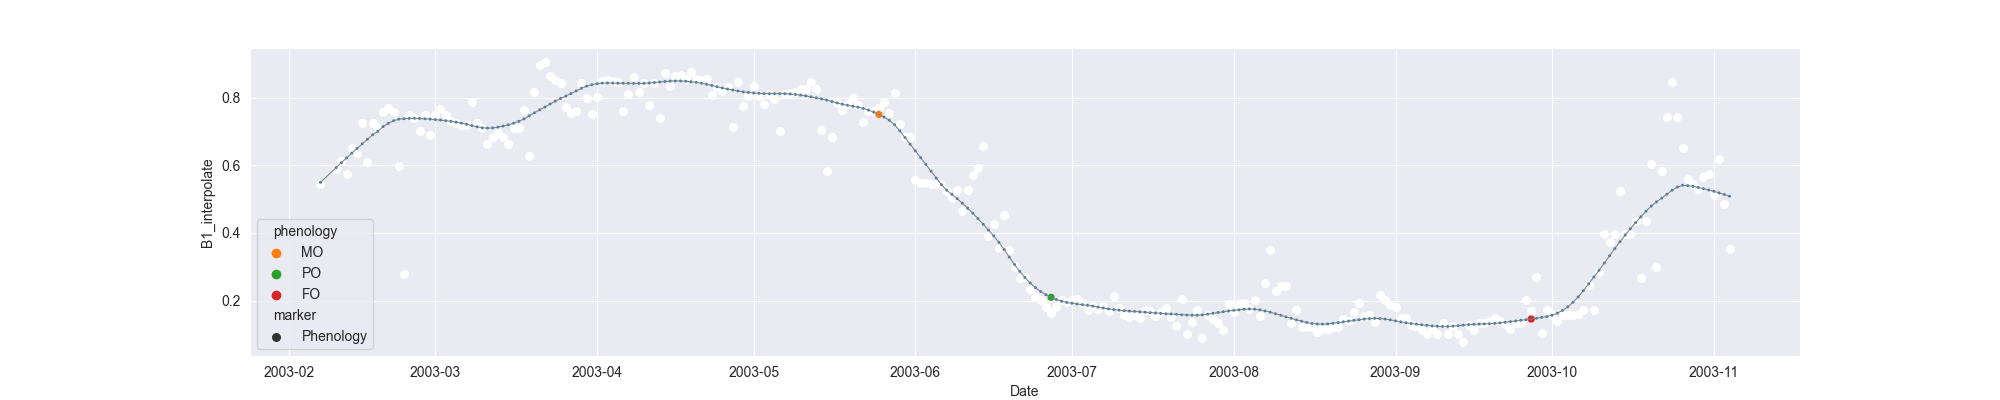

Source data for this figure (header and first rows):
system:time_start, B1, B1_interpolate, B1_phenology
2003-02-07, 0.5448, 0.5448, 
2003-02-08, , , 
2003-02-09, , , 
2003-02-10, , 0.5898, 
2003-02-11, , 0.6134, 
2003-02-12, 0.5747, 0.5747, 
2003-02-13, , 0.6499, 
2003-02-14, , 0.6369, 
2003-02-15, 0.7251, 0.7251, 
2003-02-16, 0.6108, 0.6108, 
2003-02-17, , 0.7251, 
2003-02-18, , 0.7124, 
2003-02-19, 0.7564, 0.7564, 
2003-02-20, 0.7699, 0.7699, 
2003-02-21, , 0.7564, 
2003-02-22, , 0.5989, 
2003-02-23, 0.2778, 0.2778, 
2003-02-24, 0.7489, 0.7489, 
2003-02-25, , 0.7403, 
2003-02-26, , 0.7005, 
2003-02-27, , 0.7489, 
2003-02-28, , 0.6894, 
2003-03-01, , 0.7489, 
2003-03-02, , 0.7678, 
2003-03-03, , 0.7489, 
2003-03-04, , 0.7317, 
2003-03-05, , 0.7252, 
2003-03-06, , 0.7184, 
2003-03-07, , 0.7183, 
2003-03-08, 0.7866, 0.7866, 
2003-03-09, , 0.7252, 
2003-03-10, , 0.7114, 
2003-03-11, 0.6639, 0.6639, 
2003-03-12, 0.6837, 0.6837, 
2003-03-13, , 0.6963, 
2003-03-14, , 0.6835, 
2003-03-15, , 0.6639, 
2003-03-16, , 0.709, 
2003-03-17, , 0.709, 
2003-03-18, , 0.7647, 
2003-03-19, 0.6278, 0.6278, 
2003-03-20, 0.8156, 0.8156, 
2003-03-21, 0.8968, 0.8968, 
2003-03-22, 0.9053, 0.9053, 
2003-03-23, 0.8633, 0.8633, 
2003-03-24, , 0.8534, 
2003-03-25, 0.8436, 0.8436, 
2003-03-26, 0.7719, 0.7719, 
2003-03-27, 0.756, 0.756, 
2003-03-28, 0.7599, 0.7599, 
2003-03-29, 0.8445, 0.8445, 
2003-03-30, , 0.7984, 
2003-03-31, 0.7523, 0.7523, 
2003-04-01, , 0.801, 
2003-04-02, , 0.849, 
2003-04-03, 0.8522, 0.8522, 
2003-04-04, , 0.849, 
2003-04-05, 0.8459, 0.8459, 
2003-04-06, 0.7618, 0.7618, 
2003-04-07, , 0.8119, 
... 211 more rows
